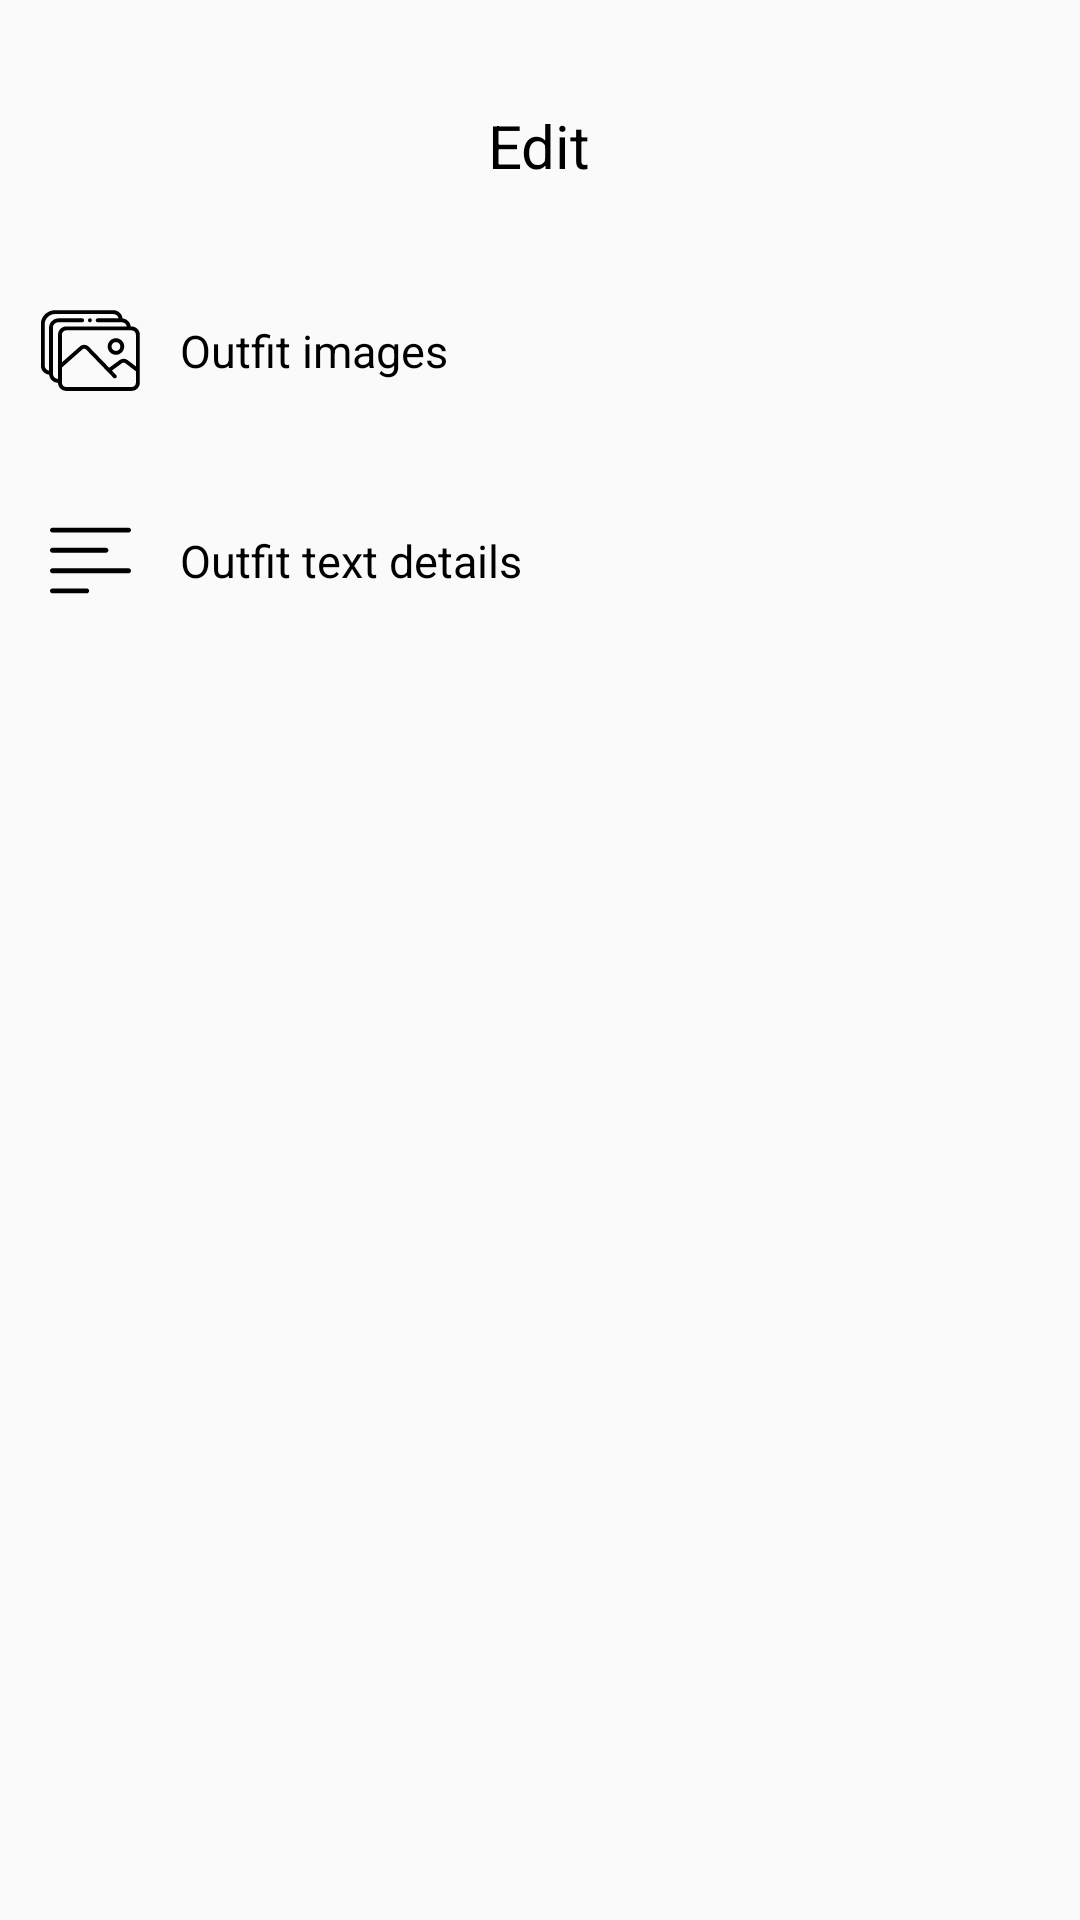

Layout XML and referenced resources for this Android screen:
<!-- AndroidManifest.xml: application theme AppTheme -->
<!-- res/layout/edit_oufit_bottom_sheet_layout.xml -->
<?xml version="1.0" encoding="utf-8"?>
<layout>


    <RelativeLayout xmlns:android="http://schemas.android.com/apk/res/android"
        style="@style/CustomB"
        android:layout_width="match_parent"
        android:layout_height="wrap_content">

        <View
            android:id="@+id/v"
            android:layout_width="100dp"
            android:layout_height="5dp"
            android:layout_centerHorizontal="true"
            android:layout_marginTop="10dp"
            android:background="@drawable/tab_indicator_style" />

        <TextView
            android:id="@+id/t"
            android:layout_width="wrap_content"
            android:layout_height="wrap_content"
            android:layout_below="@id/v"
            android:layout_centerHorizontal="true"
            android:layout_gravity="center"
            android:layout_marginTop="20dp"
            android:text="Edit"
            android:textColor="#000"
            android:textSize="20sp"
            android:textStyle="normal" />

        <LinearLayout
            android:layout_width="match_parent"
            android:layout_height="wrap_content"
            android:layout_below="@id/t"
            android:layout_marginTop="20dp"
            android:orientation="vertical">

            <LinearLayout
                android:id="@+id/edit_images"
                android:layout_width="match_parent"
                android:layout_height="50dp"
                android:layout_marginTop="10dp"
                android:background="?android:selectableItemBackground"
                android:orientation="horizontal">

                <ImageView
                    android:layout_width="40dp"
                    android:layout_height="33dp"
                    android:layout_gravity="center"
                    android:layout_marginStart="10dp"
                    android:layout_marginEnd="10dp"
                    android:src="@drawable/ic_gallery" />

                <TextView
                    android:layout_width="wrap_content"
                    android:layout_height="wrap_content"
                    android:layout_gravity="center"
                    android:gravity="center"
                    android:text="Outfit images"
                    android:textColor="#000"
                    android:textSize="15sp"
                    android:textStyle="normal" />

            </LinearLayout>

            <LinearLayout
                android:id="@+id/edit_text"
                android:layout_width="match_parent"
                android:layout_height="50dp"
                android:layout_marginTop="20dp"
                android:layout_marginBottom="30dp"
                android:background="?android:selectableItemBackground"
                android:orientation="horizontal">

                <ImageView
                    android:layout_width="40dp"
                    android:layout_height="33dp"
                    android:layout_gravity="center"
                    android:layout_marginStart="10dp"
                    android:layout_marginEnd="10dp"
                    android:padding="3dp"
                    android:src="@drawable/ic_left_align" />

                <TextView
                    android:layout_width="wrap_content"
                    android:layout_height="wrap_content"
                    android:layout_gravity="center"
                    android:text="Outfit text details"
                    android:textColor="#000"
                    android:textSize="15sp"
                    android:textStyle="normal" />

            </LinearLayout>

        </LinearLayout>

    </RelativeLayout>
</layout>
<!-- resources referenced by this layout -->
<resources>
  <!-- drawable ic_gallery: vector/xml drawable (drawable, 3670 chars, omitted) -->
  <!-- drawable ic_left_align (drawable) -->
  <vector xmlns:android="http://schemas.android.com/apk/res/android"
      android:width="333dp"
      android:height="333dp"
      android:viewportWidth="333"
      android:viewportHeight="333">
    <path
        android:fillColor="#FF000000"
        android:pathData="M323,31.5H10c-5.5,0 -10,4.5 -10,10s4.5,10 10,10h313c5.5,0 10,-4.5 10,-10S328.5,31.5 323,31.5z"/>
    <path
        android:fillColor="#FF000000"
        android:pathData="M230,114.5H10c-5.5,0 -10,4.5 -10,10s4.5,10 10,10h220c5.5,0 10,-4.5 10,-10S235.5,114.5 230,114.5z"/>
    <path
        android:fillColor="#FF000000"
        android:pathData="M323,198.5H10c-5.5,0 -10,4.5 -10,10s4.5,10 10,10h313c5.5,0 10,-4.5 10,-10S328.5,198.5 323,198.5z"/>
    <path
        android:fillColor="#FF000000"
        android:pathData="M151,281.5H10c-5.5,0 -10,4.5 -10,10s4.5,10 10,10h141c5.5,0 10,-4.5 10,-10S156.5,281.5 151,281.5z"/>
  </vector>
  <style name="CustomB" parent="Widget.MaterialComponents.BottomSheet">
          <item name="shapeAppearanceOverlay">@style/bottomSheet</item>
      </style>
  <style name="AppTheme" parent="Theme.AppCompat.DayNight.NoActionBar">
          
          <item name="colorPrimary">@color/colorPrimary</item>
          <item name="colorPrimaryDark">@color/colorPrimaryDark</item>
          <item name="colorAccent">@color/colorAccent</item>
          <item name="android:windowAnimationStyle">@style/SlideAnimationStyle</item>
          <item name="android:windowLightStatusBar" tools:ignore="NewApi">true</item>
      </style>
  <style name="bottomSheet">
          
          <item name="cornerFamily">rounded</item>
          <item name="cornerSizeTopLeft">16dp</item>
          <item name="cornerSizeTopRight">16dp</item>
          <item name="cornerSizeBottomLeft">0dp</item>
          <item name="cornerSizeBottomRight">0dp</item>
      </style>
  <color name="colorPrimary">#00BCA1</color>
  <color name="colorPrimaryDark">#FFFFFF</color>
  <color name="colorAccent">#00BCA1</color>
  <style name="SlideAnimationStyle" parent="android:Animation.Activity">
          <item name="android:activityOpenEnterAnimation">@anim/slide_in_rigth</item>
          <item name="android:activityOpenExitAnimation">@anim/slide_out_left</item>
          <item name="android:activityCloseEnterAnimation">@anim/slide_in_left</item>
          <item name="android:activityCloseExitAnimation">@anim/slide_out_rigth</item>
  
      </style>
</resources>
